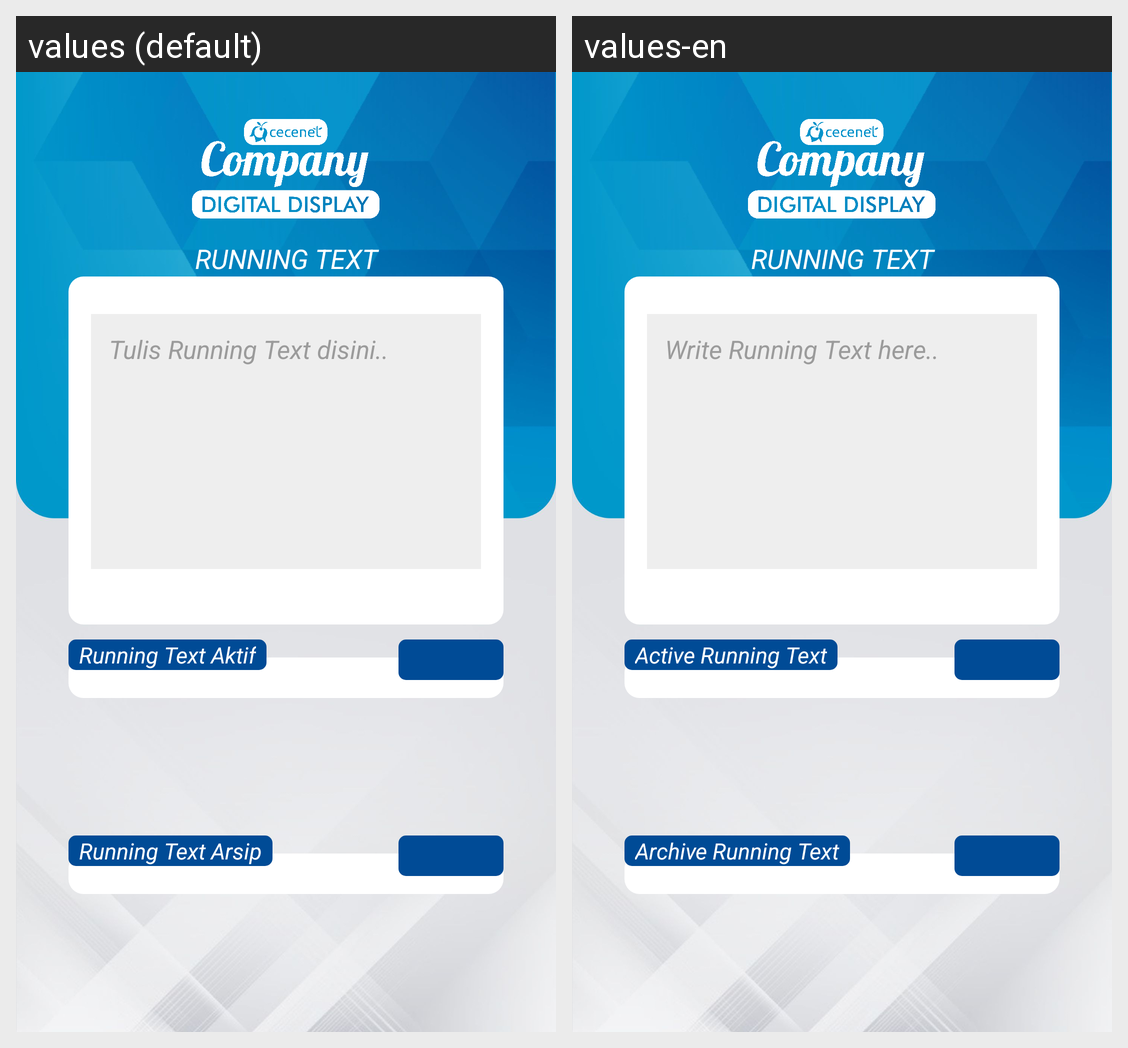

The Android screen above is rendered under two locales of the same app. Produce the string resources it draws, with the default and per-locale values.
Android screen res/layout/activity_running_text.xml rendered under 2 locales, left to right: values (default), values-en. Device: Nexus 5 (rendered at 1080×1920; each locale shown at half size, 540×960, under a caption strip naming it); theme Theme.CecenetCompany.
Strings drawn on this screen, with the default value and each locale's value (text and hints the layout hard-codes, and strings that could not be matched under every locale, appear in the picture but are not listed):

running_text
  values: Running Text
  values-en: Running Text

tulis_running_text_disini
  values: Tulis Running Text disini..
  values-en: Write Running Text here..

running_text_aktif
  values: Running Text Aktif
  values-en: Active Running Text

running_text_arsip
  values: Running Text Arsip
  values-en: Archive Running Text
